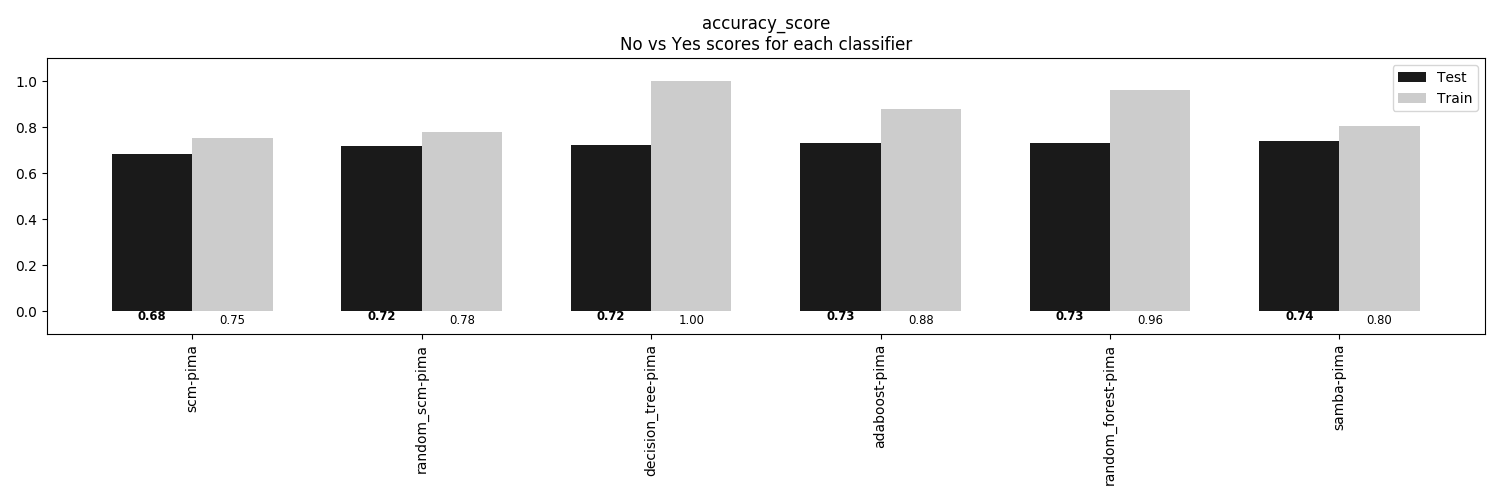

Data behind this chart, as committed beside it:
, scm-pima, random_scm-pima, decision_tree-pima, adaboost-pima, random_forest-pima, samba-pima
Train, 0.7535, 0.7778, 1.0, 0.8767, 0.9618, 0.8038
Test, 0.6823, 0.7188, 0.724, 0.7292, 0.7292, 0.7396
